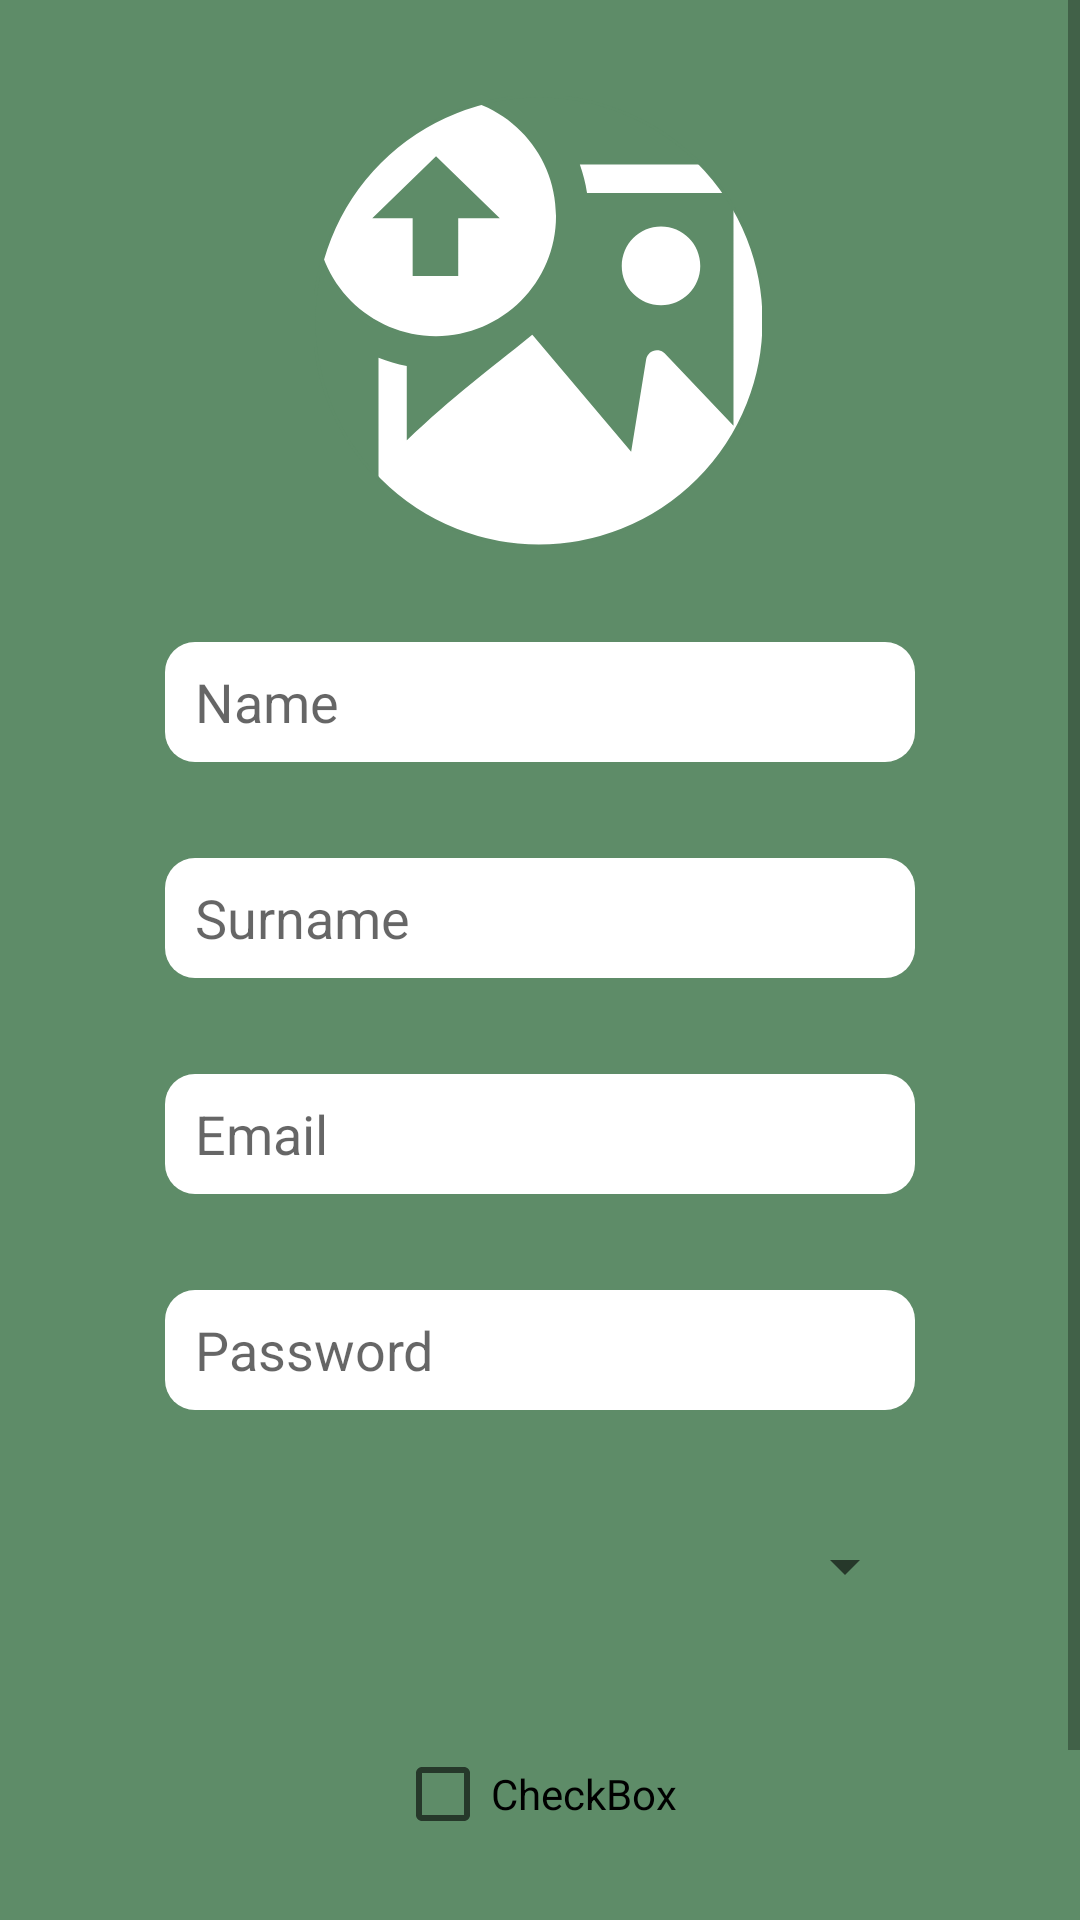

This screen was rendered from an Android layout file. Write that file and the resources it references.
<!-- AndroidManifest.xml: application theme Theme.Covid19App -->
<!-- res/layout/fragment_sign_up_doctor.xml -->
<?xml version="1.0" encoding="utf-8"?>
<ScrollView
    xmlns:android="http://schemas.android.com/apk/res/android"
    xmlns:app="http://schemas.android.com/apk/res-auto"
    xmlns:tools="http://schemas.android.com/tools"
    android:layout_width="fill_parent"
    android:layout_height="fill_parent"
    android:background="@color/AppGreen">


    <androidx.constraintlayout.widget.ConstraintLayout
        android:layout_width="match_parent"
        android:layout_height="match_parent"
        android:background="@color/AppGreen"
        tools:context=".SignUp">

        <com.google.android.material.imageview.ShapeableImageView
            android:id="@+id/signUpImageViewDoctor"
            android:layout_width="150dp"
            android:layout_height="150dp"
            android:layout_marginTop="32dp"
            app:layout_constraintEnd_toEndOf="parent"
            app:layout_constraintHorizontal_bias="0.498"
            app:layout_constraintStart_toStartOf="parent"
            app:layout_constraintTop_toTopOf="parent"
            app:shapeAppearanceOverlay="@style/roundedImageViewRounded"
            app:srcCompat="@drawable/ic_upload_image"
            app:strokeColor="@color/AppGreen"
            app:strokeWidth="1dp" />

        <EditText
            android:id="@+id/signUpNameDoctor"
            android:layout_width="250dp"
            android:layout_height="40dp"
            android:layout_marginTop="32dp"
            android:background="@drawable/custom_edittext"
            android:ems="10"
            android:hint="Name"
            android:inputType="textPersonName"
            android:paddingLeft="10dp"
            app:layout_constraintEnd_toEndOf="@+id/signUpImageViewDoctor"
            app:layout_constraintHorizontal_bias="0.497"
            app:layout_constraintStart_toStartOf="@+id/signUpImageViewDoctor"
            app:layout_constraintTop_toBottomOf="@+id/signUpImageViewDoctor" />

        <EditText
            android:id="@+id/signUpPasswordDoctor"
            android:layout_width="250dp"
            android:layout_height="40dp"
            android:layout_marginTop="32dp"
            android:background="@drawable/custom_edittext"
            android:ems="10"
            android:hint="Password"
            android:inputType="textPassword"
            android:paddingLeft="10dp"
            app:layout_constraintEnd_toEndOf="@+id/signUpEmailDoctor"
            app:layout_constraintHorizontal_bias="0.503"
            app:layout_constraintStart_toStartOf="@+id/signUpEmailDoctor"
            app:layout_constraintTop_toBottomOf="@+id/signUpEmailDoctor" />

        <EditText
            android:id="@+id/signUpEmailDoctor"
            android:layout_width="250dp"
            android:layout_height="40dp"
            android:layout_marginTop="32dp"
            android:background="@drawable/custom_edittext"
            android:ems="10"
            android:hint="Email"
            android:inputType="textPersonName"
            android:paddingLeft="10dp"
            app:layout_constraintEnd_toEndOf="@+id/signUpSurnameDoctor"
            app:layout_constraintHorizontal_bias="0.503"
            app:layout_constraintStart_toStartOf="@+id/signUpSurnameDoctor"
            app:layout_constraintTop_toBottomOf="@+id/signUpSurnameDoctor" />

        <CheckBox
            android:id="@+id/signUpCheckBoxDoctor"
            android:layout_width="wrap_content"
            android:layout_height="wrap_content"
            android:layout_marginTop="32dp"
            android:text="CheckBox"
            app:layout_constraintEnd_toEndOf="@+id/signUpSpinnerDoctor"
            app:layout_constraintHorizontal_bias="0.487"
            app:layout_constraintStart_toStartOf="@+id/signUpSpinnerDoctor"
            app:layout_constraintTop_toBottomOf="@+id/signUpSpinnerDoctor" />

        <Button
            android:id="@+id/signUpButtonDoctor"
            android:layout_width="wrap_content"
            android:layout_height="wrap_content"
            android:layout_marginTop="32dp"
            android:background="@drawable/custom_button"
            android:text="Next"
            android:textColor="@color/AppGray"
            app:layout_constraintEnd_toEndOf="@+id/signUpCheckBoxDoctor"
            app:layout_constraintStart_toStartOf="@+id/signUpCheckBoxDoctor"
            app:layout_constraintTop_toBottomOf="@+id/signUpCheckBoxDoctor" />

        <Spinner

            android:id="@+id/signUpSpinnerDoctor"
            android:layout_width="250dp"
            android:layout_height="40dp"
            android:layout_marginStart="1dp"
            android:layout_marginTop="32dp"
            app:layout_constraintEnd_toEndOf="@+id/signUpPasswordDoctor"
            app:layout_constraintStart_toStartOf="@+id/signUpPasswordDoctor"
            app:layout_constraintTop_toBottomOf="@+id/signUpPasswordDoctor" />

        <EditText
            android:id="@+id/signUpSurnameDoctor"
            android:layout_width="250dp"
            android:layout_height="40dp"
            android:layout_marginTop="32dp"
            android:background="@drawable/custom_edittext"
            android:ems="10"
            android:hint="Surname"
            android:paddingLeft="10dp"
            android:inputType="textPersonName"
            app:layout_constraintEnd_toEndOf="@+id/signUpNameDoctor"
            app:layout_constraintHorizontal_bias="0.0"
            app:layout_constraintStart_toStartOf="@+id/signUpNameDoctor"
            app:layout_constraintTop_toBottomOf="@+id/signUpNameDoctor" />
    </androidx.constraintlayout.widget.ConstraintLayout>
</ScrollView>
<!-- resources referenced by this layout -->
<resources>
  <color name="AppGray">#707070</color>
  <color name="AppGreen">#5e8c68</color>
  <!-- drawable custom_edittext (drawable) -->
  <?xml version="1.0" encoding="utf-8"?>
  <shape xmlns:android="http://schemas.android.com/apk/res/android">
  
  <corners android:radius="10dp"/>
      <solid android:color="@color/white" />
  
  </shape>
  <!-- drawable ic_upload_image (drawable) -->
  <vector xmlns:android="http://schemas.android.com/apk/res/android"
      android:width="121.86dp"
      android:height="122.88dp"
      android:viewportWidth="121.86"
      android:viewportHeight="122.88">
    <path
        android:fillColor="@color/white"
        android:pathData="M72.09,18.72h42.37c2.05,0 3.89,0.84 5.22,2.18c1.34,1.34 2.18,3.2 2.18,5.22v89.36c0,2.05 -0.84,3.89 -2.18,5.22c-1.34,1.34 -3.2,2.18 -5.22,2.18H24.48c-2.05,0 -3.89,-0.84 -5.22,-2.18c-1.34,-1.34 -2.18,-3.2 -2.18,-5.22V71.46c2.47,1 5.05,1.78 7.72,2.29v20.28h0.03l0,0C37.72,81.7 46.26,75.61 59.08,65.2c0.05,0.05 0.1,0.1 0.15,0.15c0.03,0.03 0.03,0.06 0.06,0.06l26.82,31.73l4.1,-25.24c0.28,-1.62 1.8,-2.73 3.42,-2.45c0.62,0.09 1.18,0.4 1.62,0.81l18.82,19.77V27.91c0,-0.4 -0.16,-0.75 -0.44,-0.99c-0.25,-0.25 -0.62,-0.44 -0.99,-0.44H74.05C73.64,23.8 72.98,21.21 72.09,18.72L72.09,18.72zM32.79,0C50.9,0 65.58,14.68 65.58,32.79c0,18.11 -14.68,32.79 -32.79,32.79C14.68,65.58 0,50.9 0,32.79C0,14.68 14.68,0 32.79,0L32.79,0zM15.37,33.37h11.04v15.76h12.45V33.37h11.36L32.8,16.44L15.37,33.37L15.37,33.37L15.37,33.37zM94.27,35.66c2.95,0 5.66,1.21 7.58,3.14c1.96,1.96 3.14,4.63 3.14,7.59c0,2.95 -1.21,5.66 -3.14,7.58c-1.96,1.96 -4.63,3.14 -7.58,3.14c-2.95,0 -5.66,-1.21 -7.59,-3.14c-1.96,-1.96 -3.14,-4.63 -3.14,-7.58c0,-2.95 1.21,-5.65 3.14,-7.59C88.65,36.84 91.32,35.66 94.27,35.66L94.27,35.66L94.27,35.66z"
        android:fillType="evenOdd"/>
  </vector>
  <style name="roundedImageViewRounded">
          <item name="cornerFamily">rounded</item>
          <item name="cornerSize">50%</item>
  
      </style>
  <style name="Theme.Covid19App" parent="Theme.MaterialComponents.DayNight.NoActionBar">
          
          <item name="colorPrimary">@color/white</item>
          <item name="colorPrimaryVariant">@color/purple_700</item>
          <item name="colorOnPrimary">@color/white</item>
          
          <item name="colorSecondary">@color/teal_200</item>
          <item name="colorSecondaryVariant">@color/teal_700</item>
          <item name="colorOnSecondary">@color/black</item>
          
          <item name="android:statusBarColor" tools:targetApi="l">@color/AppGreen</item>
          
  
  
      </style>
  <color name="white">#FFFFFFFF</color>
  <color name="purple_700">#FF3700B3</color>
  <color name="teal_200">#FF03DAC5</color>
  <color name="teal_700">#FF018786</color>
  <color name="black">#FF000000</color>
</resources>
